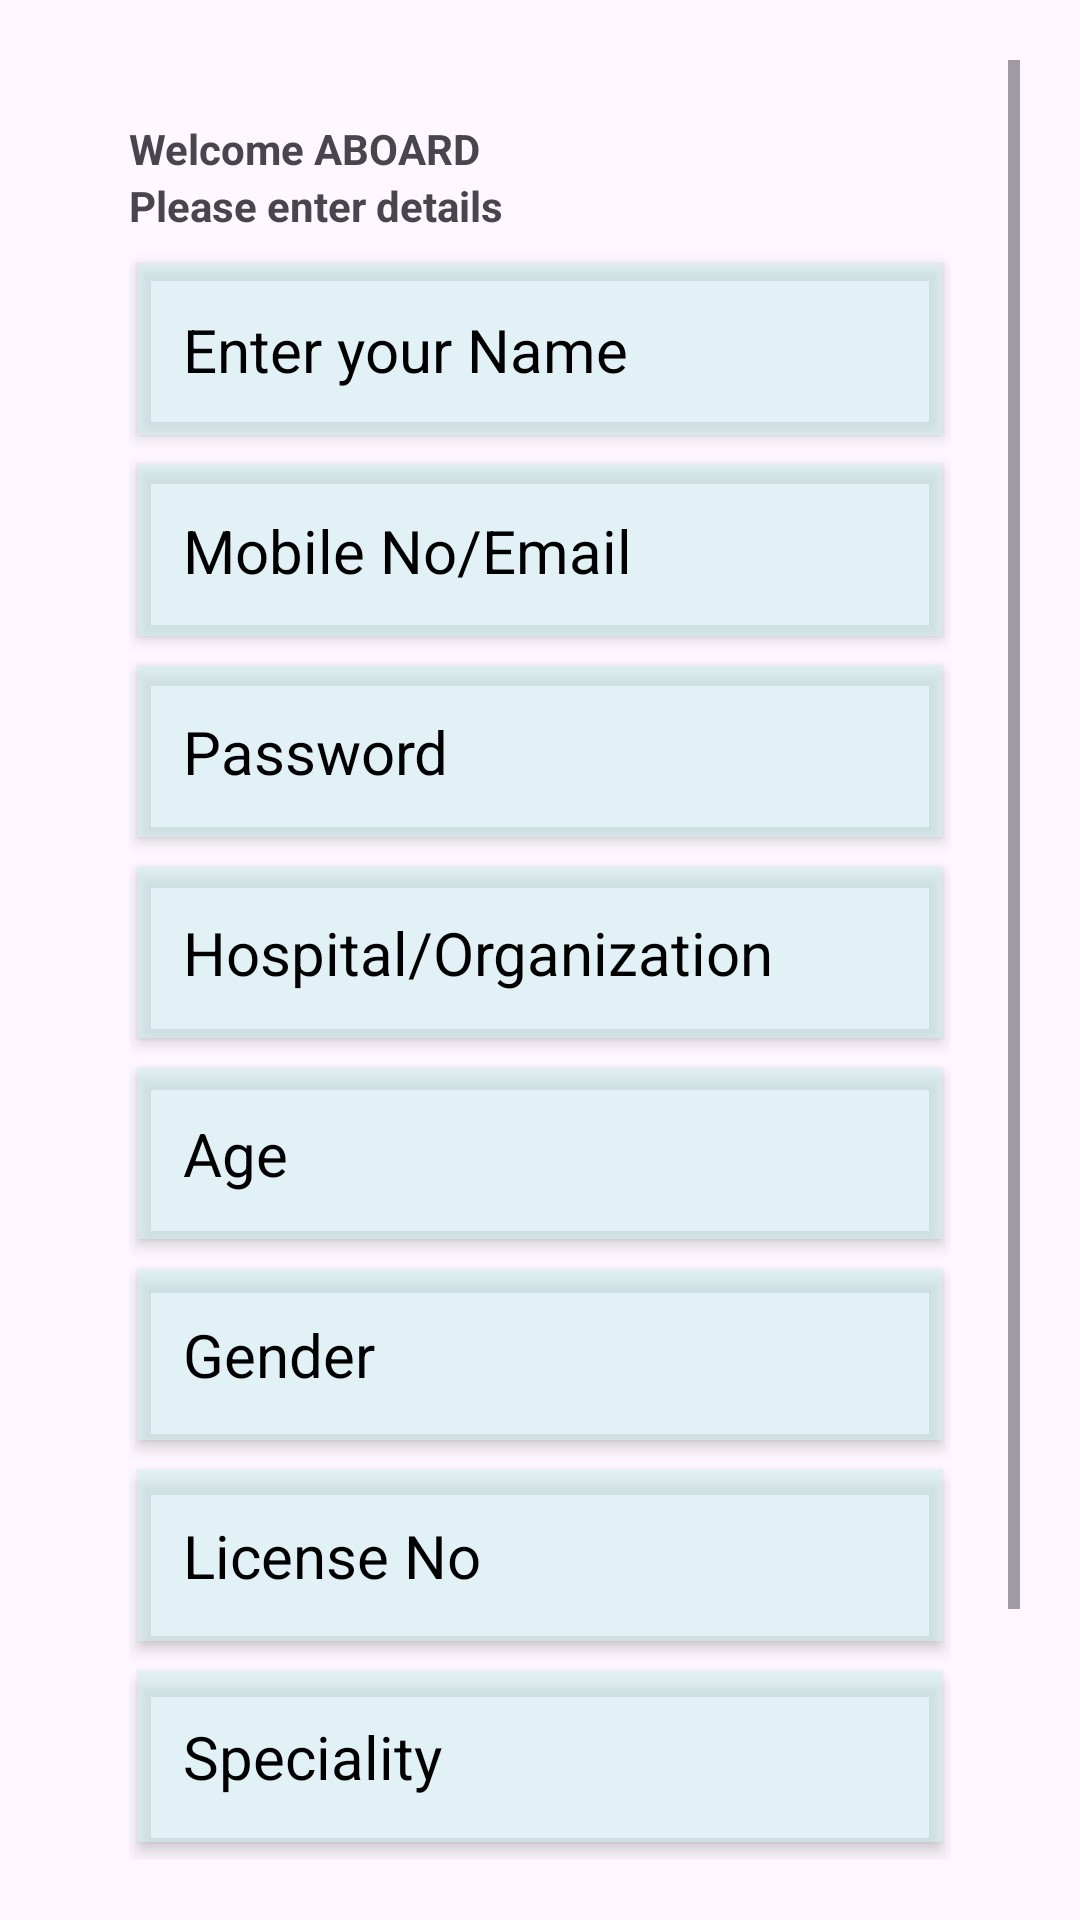

The Android layout XML behind this screen, and the referenced resources:
<!-- AndroidManifest.xml: application theme Theme.ProjectAdd -->
<!-- res/layout/activity_sign_in_doctor.xml -->
<?xml version="1.0" encoding="utf-8"?>
<ScrollView xmlns:android="http://schemas.android.com/apk/res/android"
    xmlns:app="http://schemas.android.com/apk/res-auto"
    xmlns:tools="http://schemas.android.com/tools"
    android:layout_width="match_parent"
    android:layout_height="match_parent"
    android:orientation="vertical"
    android:background="@drawable/selected"
    android:padding="20dp"

    tools:context=".SignUpDoctorActivity">
    <LinearLayout
        android:layout_width="match_parent"
        android:layout_height="wrap_content"
        android:orientation="vertical"
        android:padding="20dp">

    <LinearLayout
        android:layout_width="match_parent"
        android:layout_height="wrap_content"
        android:layout_marginHorizontal="3dp"

        android:elevation="6dp"
        android:orientation="vertical">



        <TextView
            android:layout_width="match_parent"
            android:layout_height="wrap_content"
            android:text="@string/welcome_aboard"
            android:textStyle="bold"
            android:layout_gravity="left" />
        <TextView
            android:layout_width="match_parent"
            android:layout_height="wrap_content"
            android:text="@string/please_enter_details"
            android:textStyle="bold"
            android:layout_marginBottom="10dp"
            android:layout_gravity="left" />
        <EditText
            android:id="@+id/doctorName"
            android:layout_width="match_parent"
            android:layout_height="wrap_content"
            android:backgroundTint="@color/back1"

            android:textSize="20dp"
            android:layout_marginHorizontal="3dp"
            android:textColorHint="@color/black"
            android:ems="10"
            android:background="@color/white"
            android:layout_marginBottom="10dp"
            android:elevation="3dp"
            android:padding="15dp"
            android:textColor="@color/black"
            android:inputType="textPersonName"
            android:hint="@string/enter_your_name"
            />

        <EditText
            android:id="@+id/doctorMobileNoemail"
            android:layout_width="match_parent"
            android:layout_height="wrap_content"
            android:layout_marginBottom="10dp"
            android:layout_marginHorizontal="3dp"
            android:textColorHint="@color/black"
            android:backgroundTint="@color/back1"

            android:ems="10"
            android:textSize="20dp"
            android:background="@color/white"
            android:elevation="3dp"
            android:padding="15dp"
            android:textColor="@color/black"
            android:inputType="textPersonName"
            android:hint="@string/mobile_no_email"
           />

        <EditText
            android:id="@+id/doctorPassword"
            android:layout_width="match_parent"
            android:layout_height="wrap_content"
            android:layout_marginHorizontal="3dp"
            android:layout_marginBottom="10dp"
            android:backgroundTint="@color/back1"

            android:background="@color/white"
            android:textSize="20dp"
            android:elevation="3dp"
            android:ems="10"
            android:hint="Password"
            android:inputType="textPersonName"
            android:padding="15dp"
            android:textColor="@color/black"
            android:textColorHint="@color/black"
 />
        <EditText
            android:id="@+id/doctorOrganization"
            android:layout_width="match_parent"
            android:layout_height="wrap_content"
            android:layout_marginHorizontal="3dp"
            android:layout_marginBottom="10dp"
            android:background="@color/white"
            android:backgroundTint="@color/back1"

            android:elevation="3dp"
            android:ems="10"
            android:textSize="20dp"
            android:hint="@string/hospital_organization"
            android:inputType="textPersonName"
            android:padding="15dp"
            android:textColor="@color/black"
            android:textColorHint="@color/black"
            />

        <EditText
            android:id="@+id/doctorAge"
            android:layout_width="match_parent"
            android:layout_height="wrap_content"
            android:elevation="3dp"
            android:backgroundTint="@color/back1"

            android:textColorHint="@color/black"
            android:layout_marginHorizontal="3dp"
            android:ems="10"
            android:layout_marginBottom="10dp"
            android:background="@color/white"
            android:padding="15dp"
            android:hint="@string/age"
            android:textSize="20dp"
            android:inputType="textPersonName"
            android:textColor="@color/black"
            />

            <EditText
                android:id="@+id/doctorGender"
                android:backgroundTint="@color/back1"

                android:layout_width="match_parent"
                android:layout_height="wrap_content"
                android:layout_marginHorizontal="3dp"
                android:layout_marginBottom="10dp"
                android:background="@color/white"
                android:elevation="3dp"
                android:ems="10"
                android:hint="@string/gender"
                android:inputType="textPersonName"
                android:padding="15dp"
                android:textColor="@color/black"
                android:textSize="20dp"
                android:textColorHint="@color/black"
                 />
            <EditText
                android:id="@+id/doctorLicenseNo"
                android:layout_width="match_parent"
                android:layout_height="wrap_content"
                android:backgroundTint="@color/back1"

                android:layout_marginHorizontal="3dp"
                android:layout_marginBottom="10dp"
                android:background="@color/white"
                android:elevation="3dp"
                android:ems="10"
                android:hint="@string/license_no"
                android:textSize="20dp"
                android:inputType="textPersonName"
                android:padding="15dp"
                android:textColor="@color/black"
                android:textColorHint="@color/black"
                 />
        <EditText
            android:id="@+id/doctorSpeciality"
            android:layout_width="match_parent"
            android:backgroundTint="@color/back1"

            android:layout_height="wrap_content"
            android:layout_marginHorizontal="3dp"
            android:textSize="20dp"
            android:layout_marginBottom="10dp"
            android:background="@color/white"
            android:elevation="3dp"
            android:ems="10"
            android:hint="@string/speciality"
            android:inputType="textPersonName"
            android:padding="15dp"
            android:textColor="@color/black"
            android:textColorHint="@color/black"
          />


    </LinearLayout>

    <Button android:id="@+id/doctorSignUpButton"
        android:layout_width="match_parent"
        android:layout_height="wrap_content"
        android:layout_marginTop="20dp"
        android:text="@string/sign_up"
        android:textAllCaps="false"
        android:textColor="@color/black"
        android:textSize="20sp"
        android:backgroundTint="@color/buttonin"
       />


    <LinearLayout
        android:layout_width="wrap_content"
        android:layout_height="wrap_content"
        android:orientation="horizontal"
        >
        <TextView
            android:layout_width="match_parent"
            android:layout_height="wrap_content"
            android:text="Already have an account?"
            android:textStyle="bold"
            android:layout_marginBottom="10dp"
            android:gravity="right"
            android:textSize="16dp"
            android:layout_gravity="right"
            android:paddingRight="12dp"
            />
        <TextView
            android:id="@+id/logInDirectToSignUpDoctor"
            android:layout_width="match_parent"
            android:layout_height="wrap_content"
            android:text="Log in "
            android:textStyle="bold"
            android:textSize="16dp"
            android:layout_marginBottom="10dp"
            android:gravity="right"
            android:layout_gravity="left"
            />

    </LinearLayout>
    </LinearLayout>

</ScrollView>
<!-- resources referenced by this layout -->
<resources>
  <color name="back1">#99CFEFEF</color>
  <color name="black">#FF000000</color>
  <color name="buttonin">#189AB4</color>
  <color name="white">#FFFFFFFF</color>
  <string name="age">Age</string>
  <string name="enter_your_name">Enter your Name</string>
  <string name="gender">Gender</string>
  <string name="hospital_organization">Hospital/Organization</string>
  <string name="license_no">License No</string>
  <string name="mobile_no_email">Mobile No/Email</string>
  <string name="please_enter_details">Please enter details</string>
  <string name="sign_up">Sign Up</string>
  <string name="speciality">Speciality</string>
  <string name="welcome_aboard">Welcome ABOARD</string>
  <style name="Theme.ProjectAdd" parent="Base.Theme.ProjectAdd" />
  <style name="Base.Theme.ProjectAdd" parent="Theme.Material3.DayNight.NoActionBar">
          
          
      </style>
</resources>
